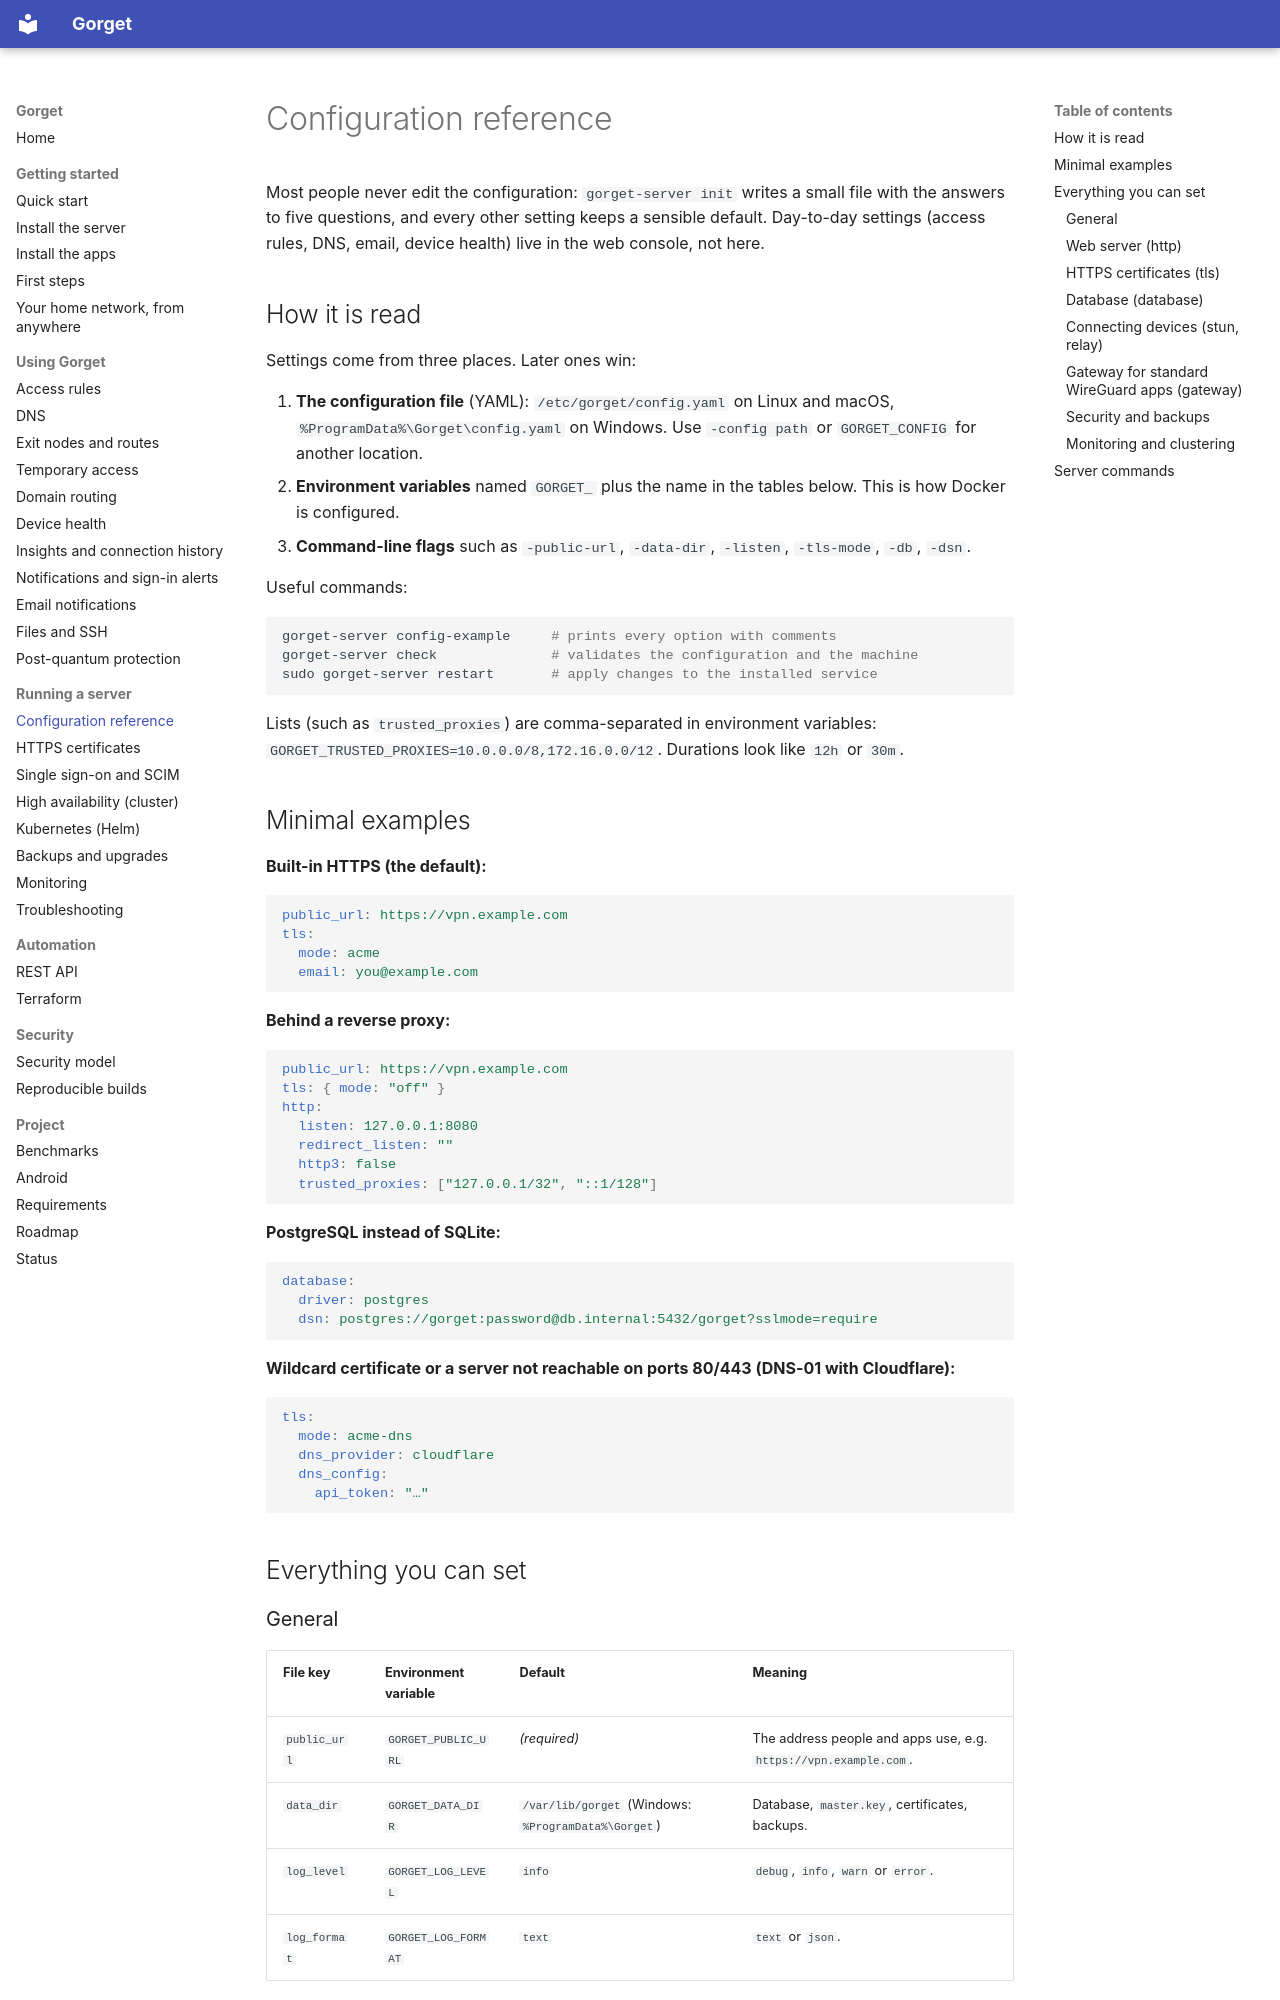

repository: anand34577/gorget · page: guide/configuration/index.html · generator: mkdocs

# Configuration reference

Most people never edit the configuration: `gorget-server init` writes a small file with the answers
to five questions, and every other setting keeps a sensible default. Day-to-day settings (access
rules, DNS, email, device health) live in the web console, not here.

## How it is read

Settings come from three places. Later ones win:

1. **The configuration file** (YAML): `/etc/gorget/config.yaml` on Linux and macOS,
   `%ProgramData%\Gorget\config.yaml` on Windows. Use `-config path` or `GORGET_CONFIG` for another location.
2. **Environment variables** named `GORGET_` plus the name in the tables below. This is how Docker is configured.
3. **Command-line flags** such as `-public-url`, `-data-dir`, `-listen`, `-tls-mode`, `-db`, `-dsn`.

Useful commands:

```sh
gorget-server config-example     # prints every option with comments
gorget-server check              # validates the configuration and the machine
sudo gorget-server restart       # apply changes to the installed service
```

Lists (such as `trusted_proxies`) are comma-separated in environment variables:
`GORGET_TRUSTED_PROXIES=10.0.0.0/8,172.16.0.0/12`. Durations look like `12h` or `30m`.

## Minimal examples

**Built-in HTTPS (the default):**

```yaml
public_url: https://vpn.example.com
tls:
  mode: acme
  email: you@example.com
```

**Behind a reverse proxy:**

```yaml
public_url: https://vpn.example.com
tls: { mode: "off" }
http:
  listen: 127.0.0.1:8080
  redirect_listen: ""
  http3: false
  trusted_proxies: ["127.0.0.1/32", "::1/128"]
```

**PostgreSQL instead of SQLite:**

```yaml
database:
  driver: postgres
  dsn: postgres://gorget:password@db.internal:5432/gorget?sslmode=require
```

**Wildcard certificate or a server not reachable on ports 80/443 (DNS-01 with Cloudflare):**

```yaml
tls:
  mode: acme-dns
  dns_provider: cloudflare
  dns_config:
    api_token: "…"
```

## Everything you can set

### General

| File key | Environment variable | Default | Meaning |
|---|---|---|---|
| `public_url` | `GORGET_PUBLIC_URL` | *(required)* | The address people and apps use, e.g. `https://vpn.example.com`. |
| `data_dir` | `GORGET_DATA_DIR` | `/var/lib/gorget` (Windows: `%ProgramData%\Gorget`) | Database, `master.key`, certificates, backups. |
| `log_level` | `GORGET_LOG_LEVEL` | `info` | `debug`, `info`, `warn` or `error`. |
| `log_format` | `GORGET_LOG_FORMAT` | `text` | `text` or `json`. |
